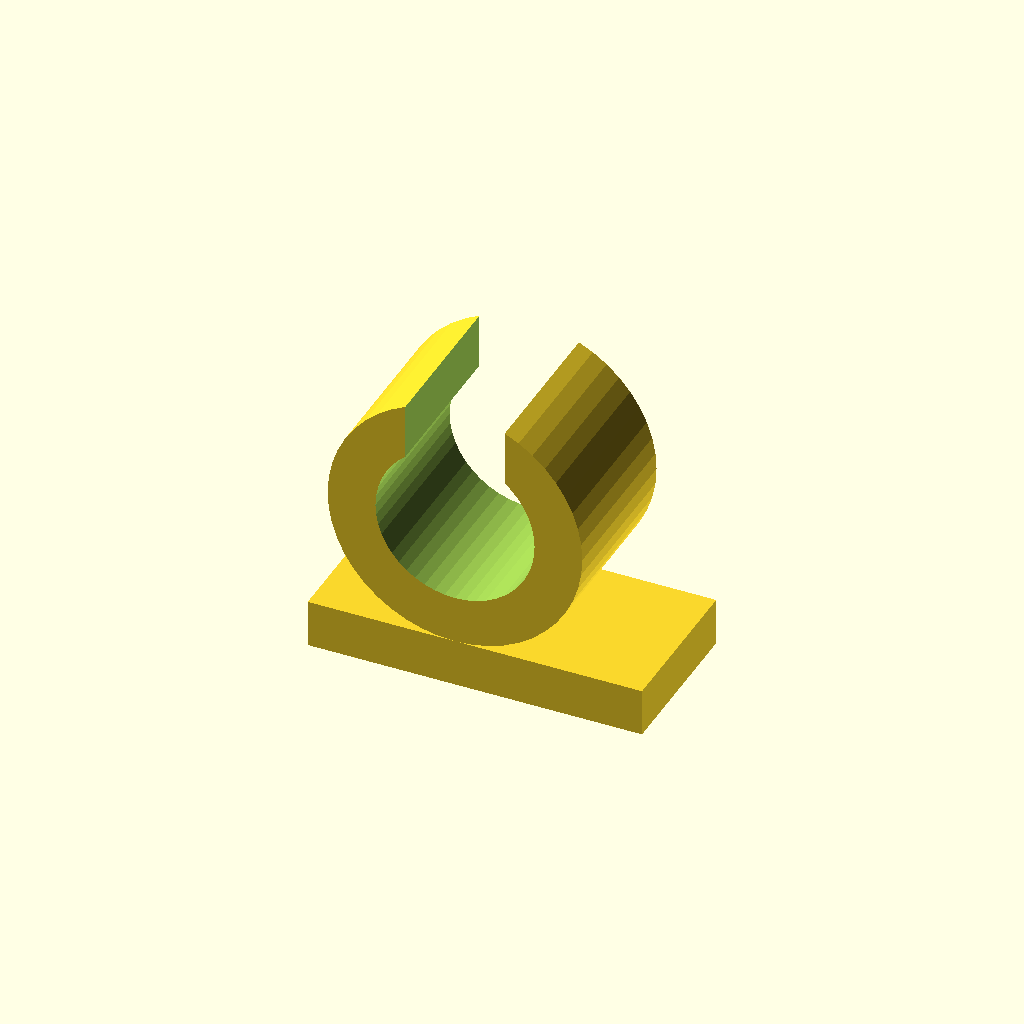
Cell 1: the model at its default parameters.
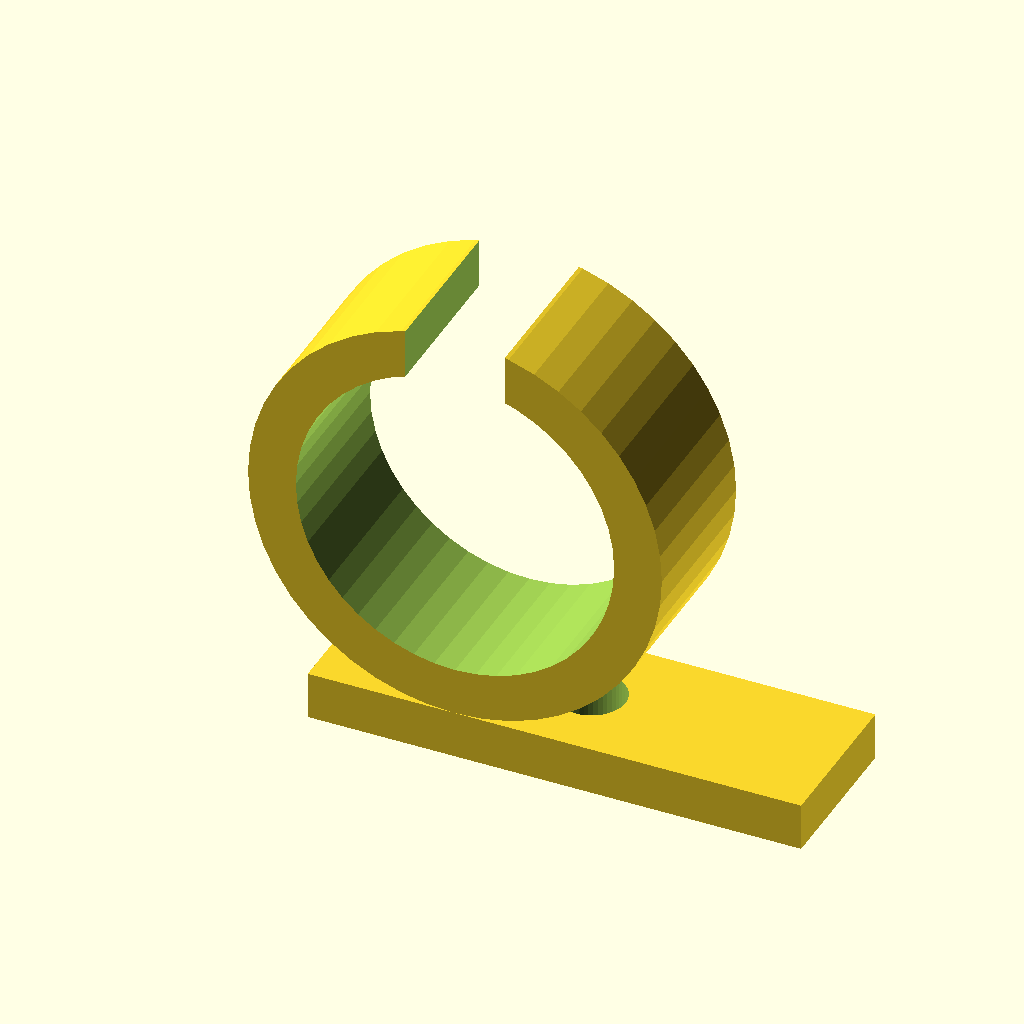
Cell 2: bundle_d = 16 (everything else at default).
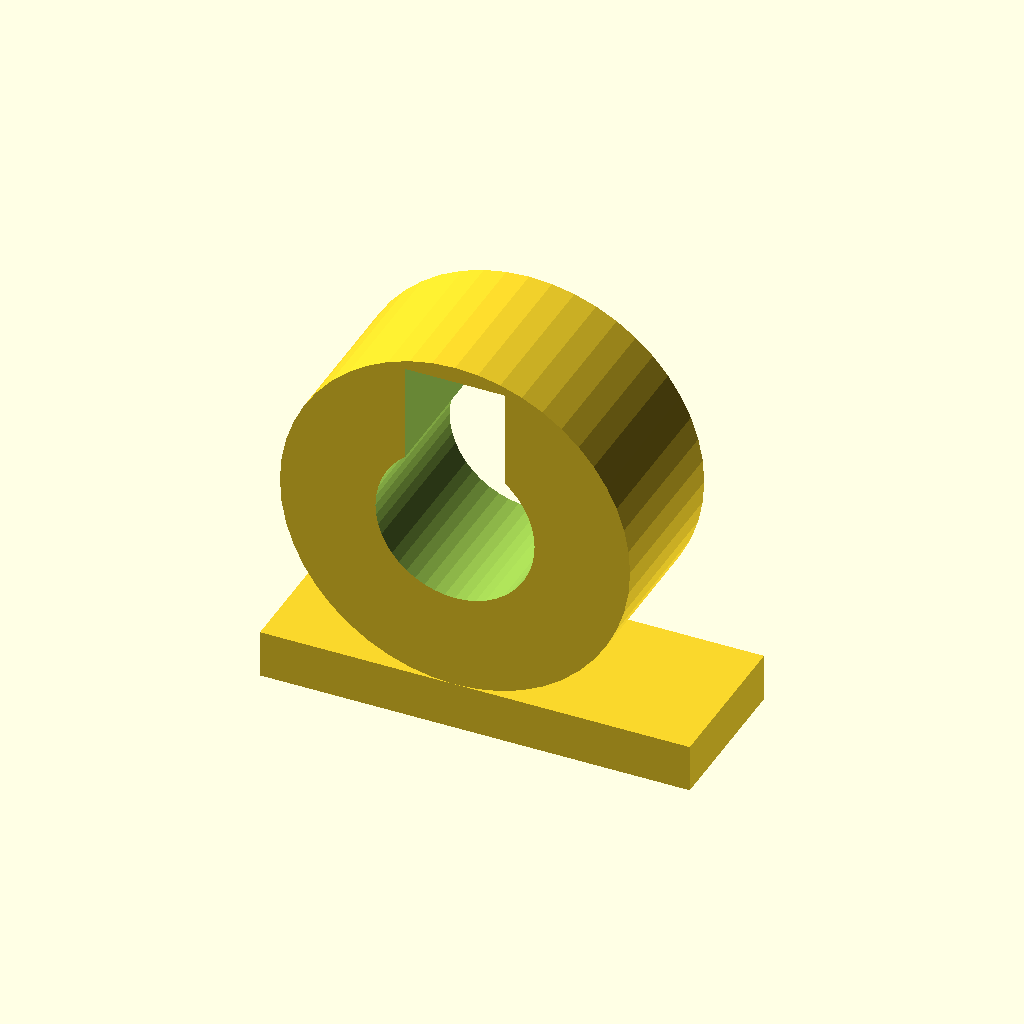
Cell 3 — clip_wall set to 4.8, the other parameters unchanged.
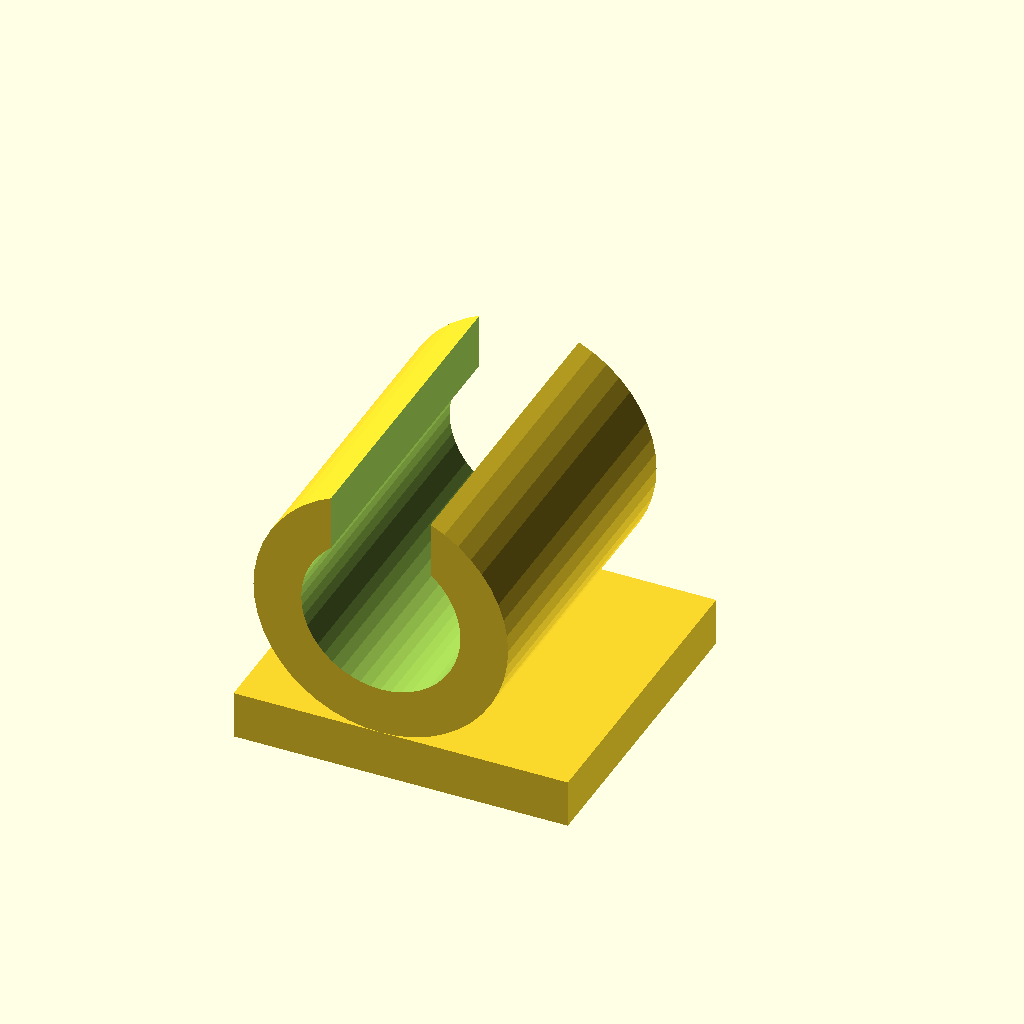
Cell 4: the same model with clip_w = 16.
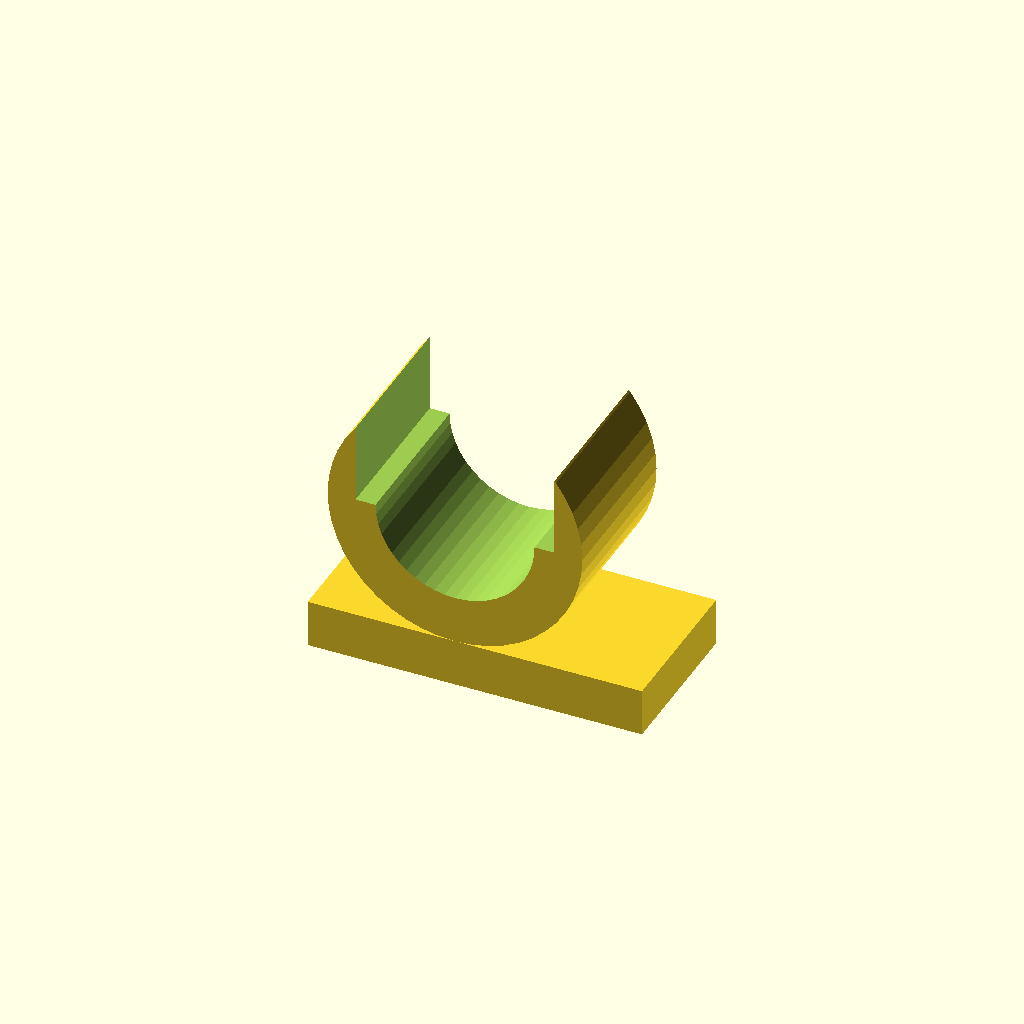
Cell 5 — mouth set to 10, the other parameters unchanged.
All cells are drawn from one camera (rotation 55°, 0°, 25°, orthographic, colour scheme Cornfield), so only the parameter changes between them.
OpenSCAD source file cad/openscad/cable-clip.scad:
// Cable clip — open C-clip with an M3 base hole. Print a handful; mecanum
// rollers eat any wire loose enough to droop.
// Print: PLA, 0.2mm, 100% infill (tiny part), no supports (prints on its side).

include <params.scad>

bundle_d  = 8;     // wire bundle diameter
clip_wall = 2.4;
clip_w    = 8;     // width along the wire
mouth     = 5;     // opening gap — wires push through, then it holds

module cable_clip() {
    rotate([90, 0, 0])  // lay on its side for printing
    union() {
        difference() {
            cylinder(d = bundle_d + 2*clip_wall, h = clip_w);
            translate([0, 0, -1]) cylinder(d = bundle_d, h = clip_w + 2);
            // mouth opening, facing up
            translate([-mouth/2, 0, -1])
                cube([mouth, bundle_d, clip_w + 2]);
        }
        // foot with M3 hole
        translate([-clip_wall - 5, -(bundle_d/2 + clip_wall) - 2.4, 0])
        difference() {
            cube([bundle_d + 2*clip_wall + 4, 2.4, clip_w]);
            translate([(bundle_d + 2*clip_wall + 4)/2, -1, clip_w/2])
                rotate([-90, 0, 0]) cylinder(d = m3_clr, h = 5);
        }
    }
}

cable_clip();
Parameter table extracted from the source (name, type, default, range or options):
bundle_d: number, default 8
clip_wall: number, default 2.4
clip_w: number, default 8
mouth: number, default 5
